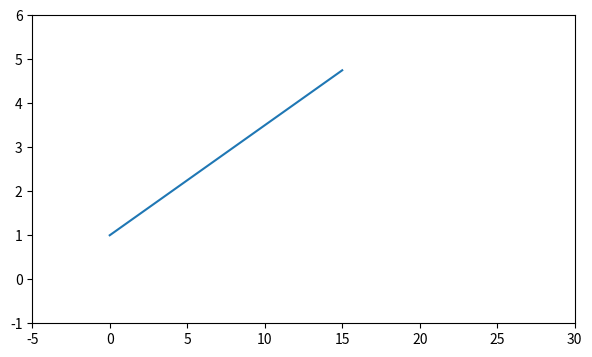
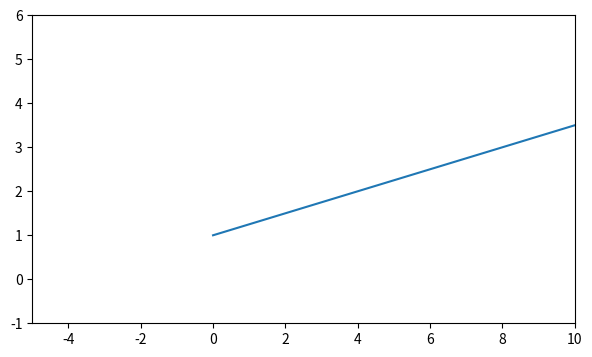
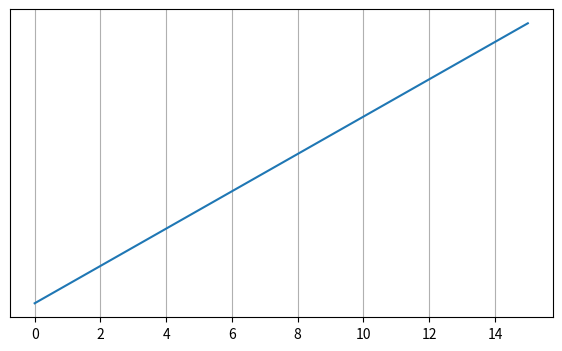
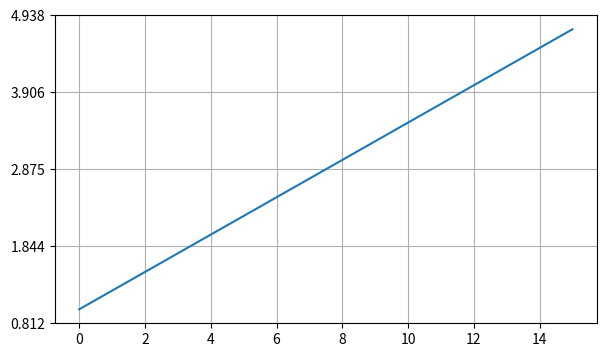
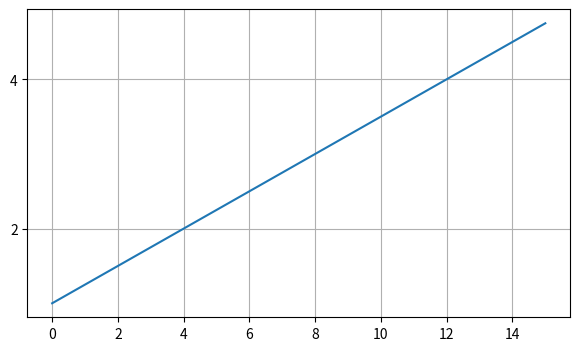
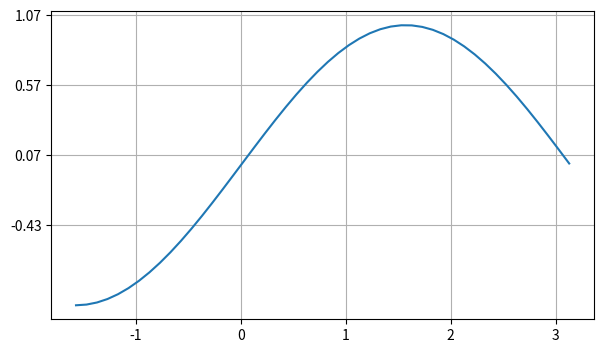
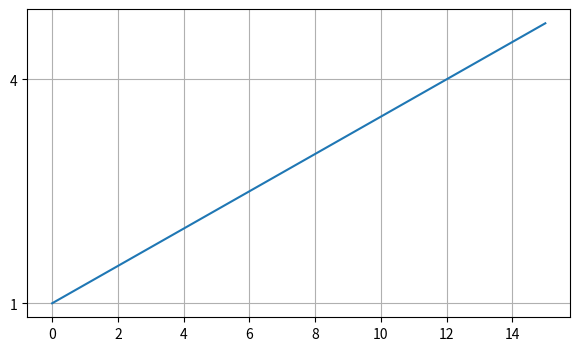
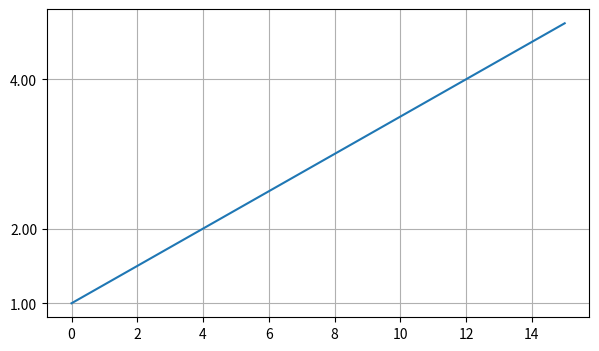
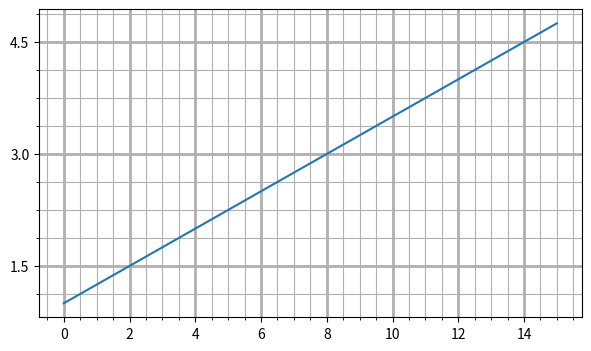

These charts were generated, in order, by the following Python code:
import matplotlib.pyplot as plt
import numpy as np
from matplotlib.gridspec import GridSpec
from matplotlib.ticker import (NullLocator, LinearLocator, MultipleLocator, IndexLocator,
                               FixedLocator, LogLocator, MaxNLocator)

#Граничные значения
fig = plt.figure(figsize=(7, 4))
ax = fig.add_subplot()
ax.plot(np.arange(1, 5, 0.25))
ax.set(xlim=(-5, 30), ylim=(-1, 6))

plt.show()

fig = plt.figure(figsize=(7, 4))
ax = fig.add_subplot()
ax.plot(np.arange(1, 5, 0.25))
ax.set_xlim(xmin=-5, xmax=10)
ax.set_ylim(-1, 6)

plt.show()

#Управление метками
fig = plt.figure(figsize=(7, 4))
ax = fig.add_subplot()
ax.plot(np.arange(1, 5, 0.25))

lc = NullLocator()

ax.grid()
ax.yaxis.set_major_locator(lc)

plt.show()

fig = plt.figure(figsize=(7, 4))
ax = fig.add_subplot()
ax.plot(np.arange(1, 5, 0.25))

ax.grid()
ax.yaxis.set_major_locator(LinearLocator(5))

plt.show()

fig = plt.figure(figsize=(7, 4))
ax = fig.add_subplot()
ax.plot(np.arange(1, 5, 0.25))

ax.grid()
ax.yaxis.set_major_locator(MultipleLocator(2))

plt.show()

fig = plt.figure(figsize=(7, 4))
ax = fig.add_subplot()
x = np.arange(-np.pi/2, np.pi, 0.1)
ax.plot(x, np.sin(x))

ax.grid()
ax.yaxis.set_major_locator(IndexLocator(base=0.5, offset=0.57))

plt.show()

fig = plt.figure(figsize=(7, 4))
ax = fig.add_subplot()
ax.plot(np.arange(1, 5, 0.25))

ax.grid()
ax.yaxis.set_major_locator(FixedLocator([1, 4, 9, 12]))

plt.show()

fig = plt.figure(figsize=(7, 4))
ax = fig.add_subplot()
ax.plot(np.arange(1, 5, 0.25))

ax.grid()
ax.yaxis.set_major_locator(LogLocator(base=2))

plt.show()

fig = plt.figure(figsize=(7, 4))
ax = fig.add_subplot()
ax.plot(np.arange(1, 5, 0.25))

ax.minorticks_on()
ax.grid(which='major', lw=2)
ax.grid(which='minor')

ax.yaxis.set_major_locator(MaxNLocator(3))

plt.show()